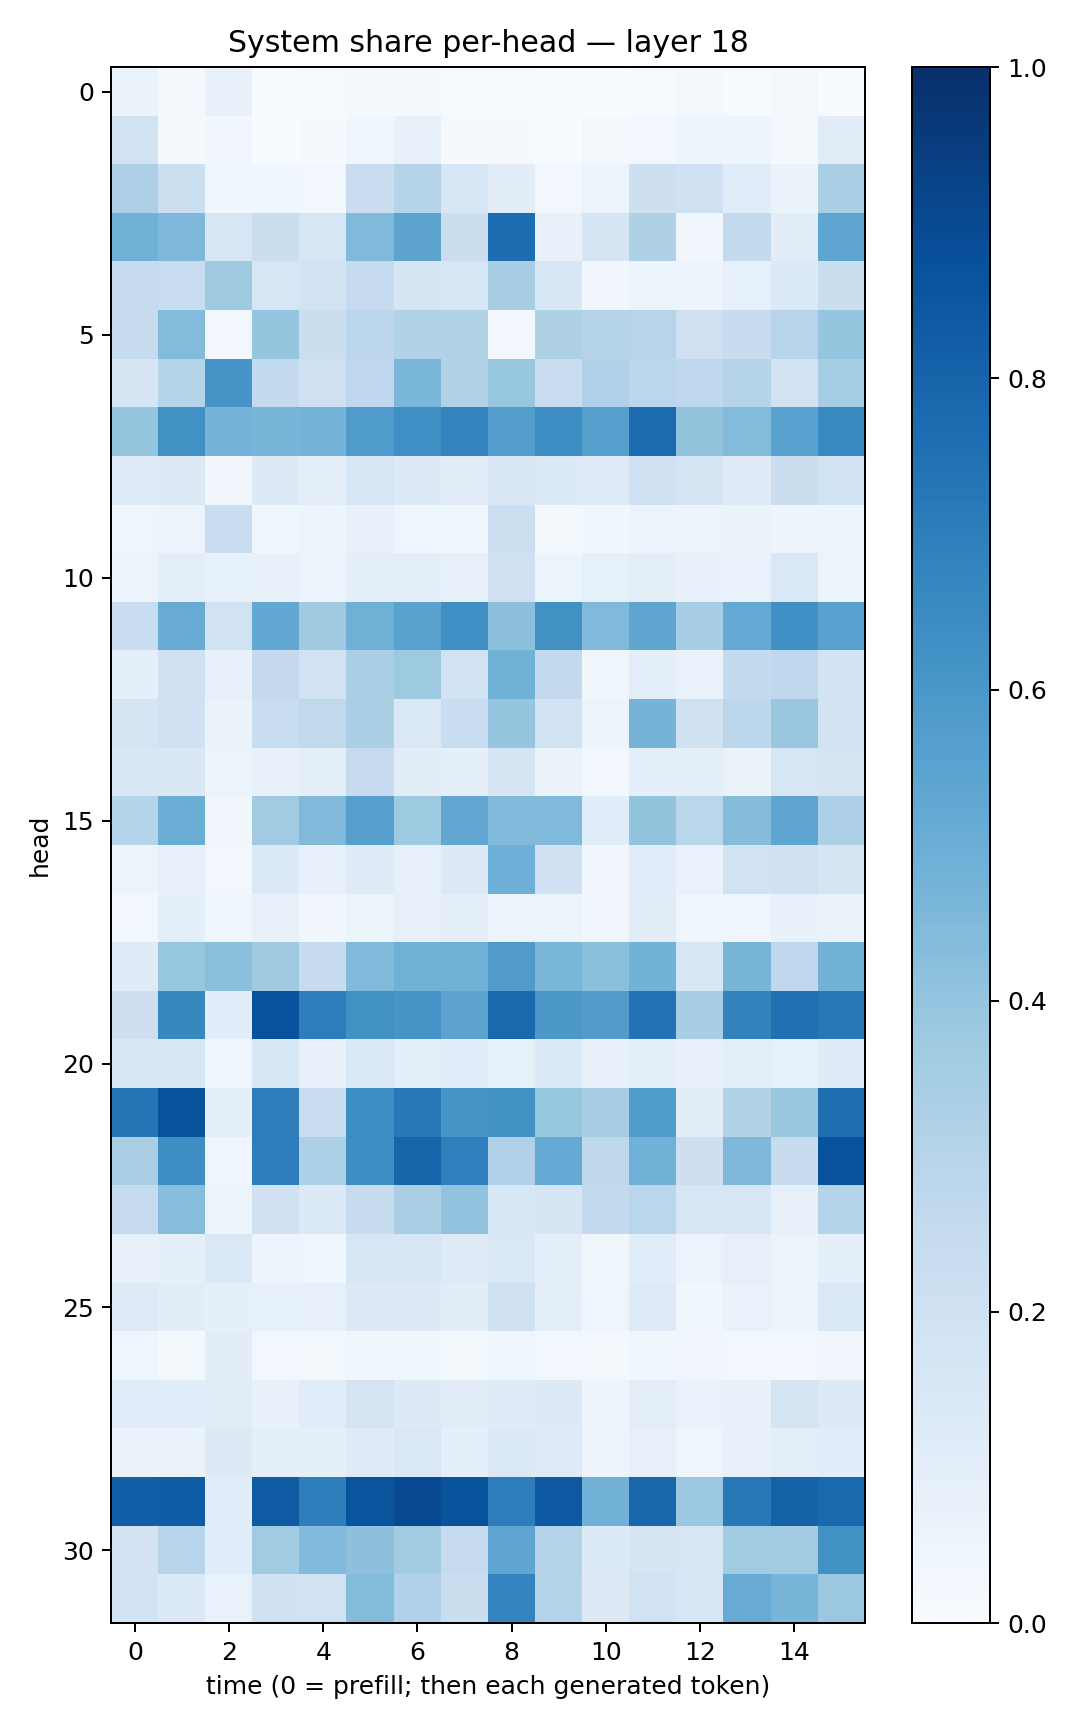

Values plotted in this chart, from the file beside it:
0.062997125, 0.020156574, 0.074354455, 0.0010487332, 0.0048665786, 0.0181861, 0.010049832, 0.0044624535, 0.004733586, 0.00053162983, 0.0025613543, 0.0050698, 0.019330552, 0.0064047067, 0.017440781, 0.0030683472
0.1946, 0.01677, 0.03389, 0.002209, 0.01122, 0.03576, 0.07128, 0.008548, 0.01164, 0.001464, 0.02271, 0.02768, 0.04784, 0.0507, 0.0188, 0.1099
0.3267, 0.2164, 0.03845, 0.03693, 0.02779, 0.2285, 0.2984, 0.1573, 0.1024, 0.02831, 0.05867, 0.2131, 0.2024, 0.1136, 0.06277, 0.3375
0.488, 0.4507, 0.1609, 0.2245, 0.1631, 0.4462, 0.5394, 0.2266, 0.7681, 0.07691, 0.1666, 0.3214, 0.03205, 0.2565, 0.1053, 0.5371
0.2438, 0.2323, 0.3674, 0.1609, 0.1868, 0.2494, 0.1663, 0.1624, 0.3419, 0.1536, 0.03355, 0.05388, 0.0497, 0.08427, 0.137, 0.2225
0.245, 0.4393, 0.02522, 0.3978, 0.2238, 0.2784, 0.3092, 0.3124, 0.03101, 0.3234, 0.3014, 0.296, 0.2077, 0.2385, 0.294, 0.3974
0.1701, 0.2976, 0.6117, 0.254, 0.2103, 0.2693, 0.4573, 0.3162, 0.3936, 0.227, 0.3202, 0.2864, 0.2659, 0.3024, 0.1907, 0.3526
0.3983, 0.6279, 0.4732, 0.4685, 0.474, 0.5828, 0.6361, 0.6751, 0.5679, 0.6381, 0.5626, 0.7724, 0.401, 0.4392, 0.5544, 0.6585
0.1202, 0.1315, 0.03239, 0.1284, 0.09804, 0.1588, 0.1301, 0.111, 0.1495, 0.1355, 0.1189, 0.2032, 0.1737, 0.1231, 0.2204, 0.194
0.0449, 0.05721, 0.2333, 0.0383, 0.04706, 0.07424, 0.04435, 0.03902, 0.2171, 0.021, 0.03905, 0.05268, 0.05471, 0.06359, 0.04747, 0.05926
0.06087, 0.1011, 0.08547, 0.0721, 0.05133, 0.09522, 0.09404, 0.07903, 0.2099, 0.05374, 0.08444, 0.1009, 0.07235, 0.06697, 0.1433, 0.0519
0.2323, 0.5088, 0.193, 0.5245, 0.3699, 0.4895, 0.5478, 0.6304, 0.4173, 0.6288, 0.446, 0.5323, 0.3438, 0.5218, 0.6291, 0.5538
0.09302, 0.2017, 0.0762, 0.2501, 0.1882, 0.3383, 0.3716, 0.19, 0.488, 0.2588, 0.03833, 0.1013, 0.06948, 0.2566, 0.2662, 0.1828
0.1655, 0.1999, 0.06437, 0.2329, 0.2631, 0.3333, 0.1429, 0.2306, 0.397, 0.1879, 0.04902, 0.4728, 0.1989, 0.2798, 0.3843, 0.1864
0.1542, 0.1488, 0.05391, 0.07306, 0.09537, 0.2479, 0.1047, 0.09236, 0.1718, 0.06278, 0.02448, 0.09637, 0.08929, 0.0646, 0.163, 0.1747
0.3021, 0.5036, 0.03418, 0.3648, 0.4491, 0.5612, 0.374, 0.5281, 0.443, 0.4484, 0.1073, 0.3991, 0.2872, 0.4336, 0.5378, 0.3254
0.0508, 0.07832, 0.02927, 0.1344, 0.07412, 0.119, 0.08065, 0.1314, 0.4952, 0.2009, 0.03187, 0.1158, 0.06975, 0.1916, 0.2014, 0.1712
0.02414, 0.08905, 0.04273, 0.07744, 0.03355, 0.05905, 0.07998, 0.09848, 0.05181, 0.05162, 0.03404, 0.1106, 0.03826, 0.04222, 0.07053, 0.06271
0.1189, 0.3918, 0.4249, 0.3679, 0.2396, 0.4419, 0.4913, 0.4911, 0.5786, 0.463, 0.4203, 0.4766, 0.1618, 0.4704, 0.2694, 0.4769
0.2128, 0.6625, 0.1064, 0.8726, 0.7028, 0.6284, 0.6115, 0.5458, 0.7831, 0.5951, 0.582, 0.7409, 0.3472, 0.6805, 0.7511, 0.7201
0.163, 0.1619, 0.0446, 0.1548, 0.07665, 0.1463, 0.09119, 0.106, 0.08346, 0.1342, 0.07173, 0.0952, 0.07621, 0.09695, 0.08338, 0.123
0.7282, 0.8692, 0.09234, 0.6974, 0.234, 0.6387, 0.7189, 0.6063, 0.625, 0.394, 0.3511, 0.5836, 0.1046, 0.3147, 0.3899, 0.7607
0.337, 0.6404, 0.04459, 0.6992, 0.3298, 0.6404, 0.7936, 0.6944, 0.3183, 0.5218, 0.2702, 0.4847, 0.2136, 0.4518, 0.2382, 0.8709
0.2477, 0.4327, 0.05312, 0.1989, 0.1362, 0.2424, 0.3392, 0.4024, 0.154, 0.1709, 0.255, 0.2856, 0.1577, 0.1573, 0.08161, 0.3016
0.07727, 0.09047, 0.1408, 0.04764, 0.04347, 0.1617, 0.1579, 0.1232, 0.1477, 0.0891, 0.0385, 0.1151, 0.05798, 0.07886, 0.05874, 0.09222
0.1246, 0.1017, 0.08694, 0.08412, 0.08, 0.1314, 0.1296, 0.1118, 0.1973, 0.096, 0.04333, 0.1249, 0.03718, 0.06843, 0.06082, 0.1418
0.04611, 0.01681, 0.102, 0.02348, 0.01984, 0.03528, 0.03556, 0.01764, 0.04548, 0.02592, 0.01815, 0.03578, 0.03189, 0.02831, 0.02656, 0.03125
0.1139, 0.1078, 0.1108, 0.07543, 0.1156, 0.1727, 0.1252, 0.1124, 0.1181, 0.1287, 0.04819, 0.101, 0.06803, 0.0752, 0.1759, 0.127
0.06489, 0.06397, 0.1311, 0.08934, 0.08837, 0.1248, 0.1467, 0.08678, 0.1371, 0.1232, 0.05023, 0.07873, 0.04427, 0.0709, 0.09849, 0.107
0.8172, 0.8264, 0.1167, 0.8392, 0.6981, 0.8627, 0.896, 0.8636, 0.7024, 0.8425, 0.4831, 0.7896, 0.3821, 0.7196, 0.8082, 0.7791
0.1807, 0.2947, 0.1066, 0.3663, 0.4445, 0.4151, 0.3588, 0.2498, 0.5362, 0.3066, 0.1335, 0.1718, 0.1597, 0.3662, 0.3609, 0.6261
0.1859, 0.134, 0.06984, 0.1967, 0.1888, 0.4387, 0.3189, 0.2249, 0.6745, 0.3029, 0.1281, 0.193, 0.163, 0.511, 0.4661, 0.3809
